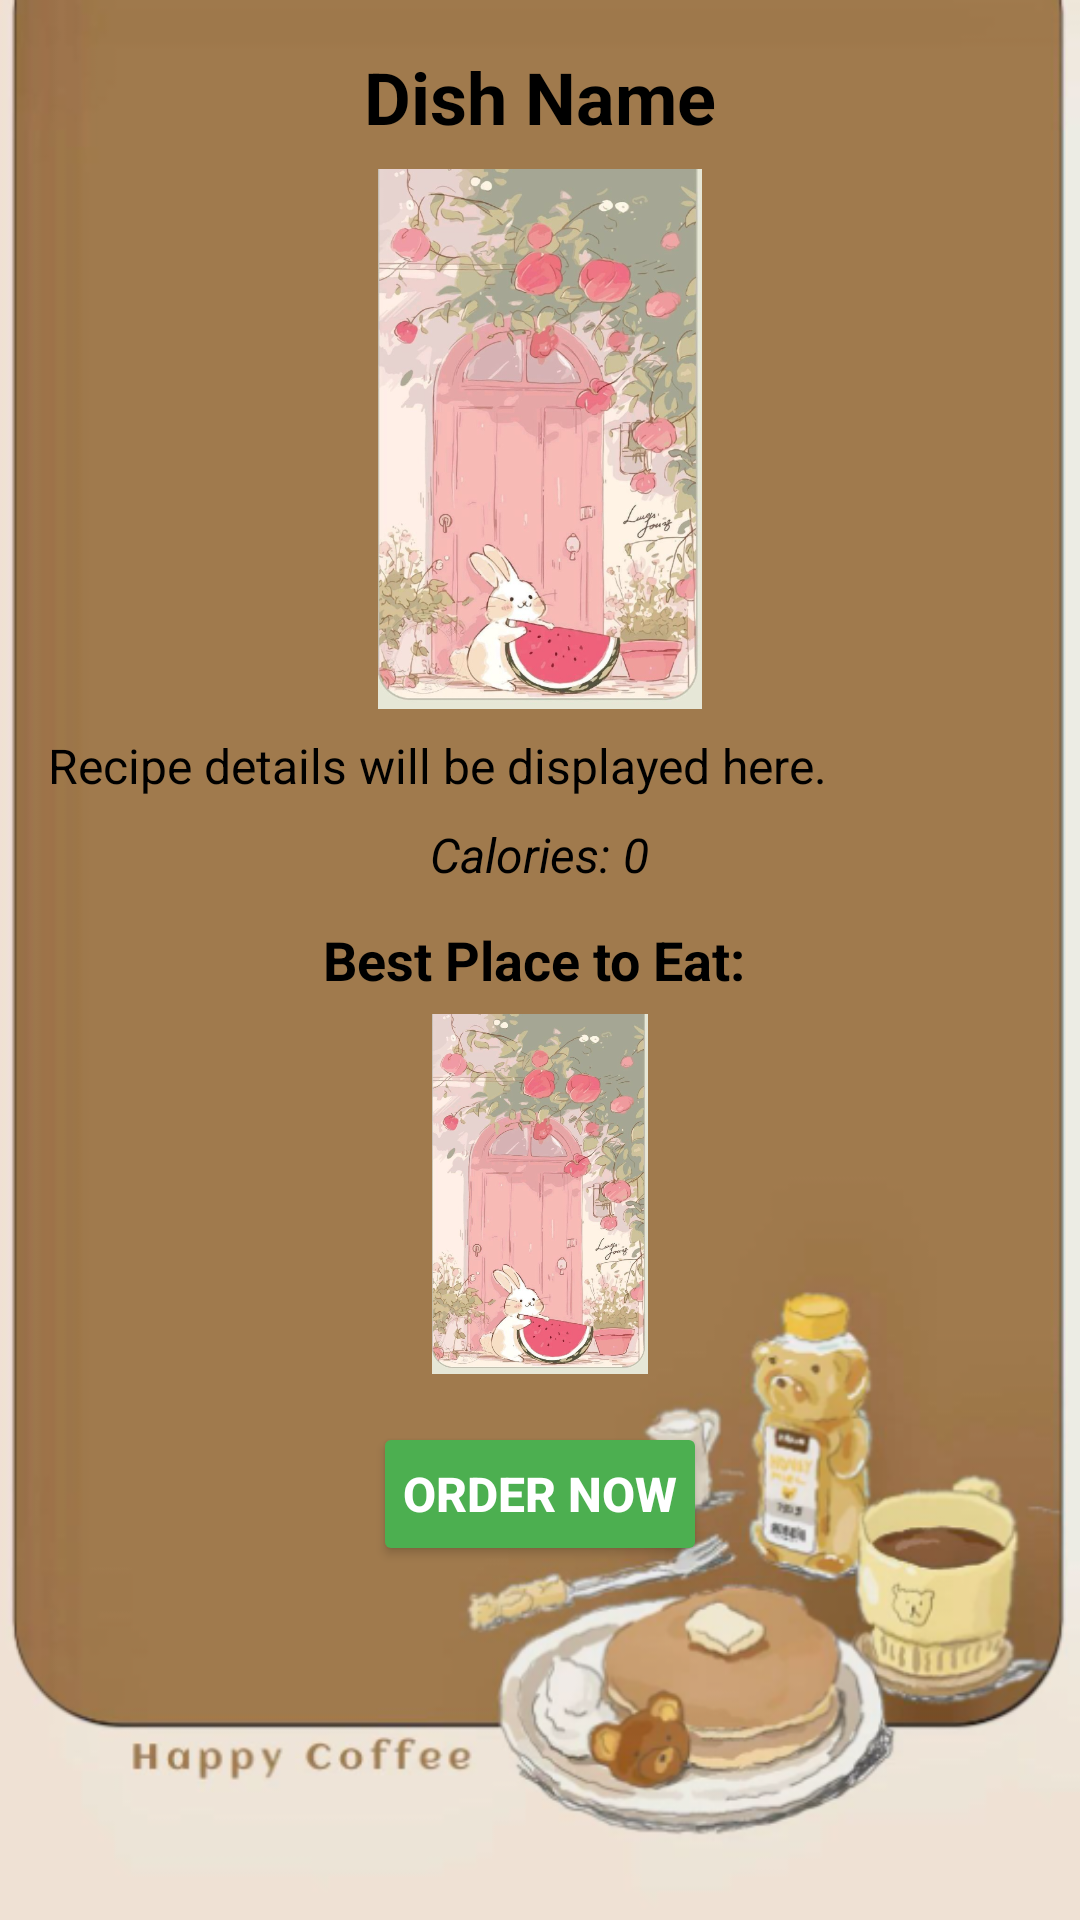

Android layout source for this screen:
<!-- AndroidManifest.xml: application theme Theme.FoodApp -->
<!-- res/layout/activity_results.xml -->
<?xml version="1.0" encoding="utf-8"?>
<ScrollView xmlns:android="http://schemas.android.com/apk/res/android"
    android:layout_width="match_parent"
    android:layout_height="match_parent"
    android:fillViewport="true"
    android:background="@drawable/result_bg"
    android:padding="16dp">

    <LinearLayout
        android:layout_width="match_parent"
        android:layout_height="wrap_content"
        android:orientation="vertical"
        android:gravity="center_horizontal">

        
        <TextView
            android:id="@+id/dishName"
            android:layout_width="wrap_content"
            android:layout_height="wrap_content"
            android:text="Dish Name"
            android:textSize="24sp"
            android:textStyle="bold"
            android:textColor="#000000"
            android:gravity="center"
            android:paddingBottom="8dp" />

        
        <ImageView
            android:id="@+id/dishImage"
            android:layout_width="180dp"
            android:layout_height="180dp"
            android:src="@drawable/no_image"
            android:scaleType="fitCenter"
            android:layout_marginBottom="8dp" />

        
        <TextView
            android:id="@+id/recipeDetails"
            android:layout_width="match_parent"
            android:layout_height="wrap_content"
            android:text="Recipe details will be displayed here."
            android:textSize="16sp"
            android:textColor="#000000"
            android:paddingBottom="8dp" />

        
        <TextView
            android:id="@+id/calorieCount"
            android:layout_width="wrap_content"
            android:layout_height="wrap_content"
            android:text="Calories: 0"
            android:textSize="16sp"
            android:textStyle="italic"
            android:textColor="#000000"
            android:paddingBottom="12dp" />

        
        <TextView
            android:id="@+id/restaurantName"
            android:layout_width="wrap_content"
            android:layout_height="wrap_content"
            android:text="Best Place to Eat: "
            android:textSize="18sp"
            android:textStyle="bold"
            android:textColor="#000000"
            android:gravity="center"
            android:paddingBottom="6dp" />

        
        <ImageView
            android:id="@+id/restaurantImage"
            android:layout_width="220dp"
            android:layout_height="120dp"
            android:src="@drawable/no_image"
            android:scaleType="fitCenter"
            android:layout_marginBottom="8dp" />

        
        <Button
            android:id="@+id/orderButton"
            android:layout_width="wrap_content"
            android:layout_height="wrap_content"
            android:text="Order Now"
            android:textSize="16sp"
            android:textStyle="bold"
            android:backgroundTint="@color/green"
            android:textColor="#FFFFFF"
            android:padding="10dp"
            android:layout_marginTop="8dp"/>
    </LinearLayout>
</ScrollView>
<!-- resources referenced by this layout -->
<resources>
  <color name="green">#4CAF50</color>
  <!-- drawable no_image: png bitmap (drawable, 582120 bytes) -->
  <!-- drawable result_bg: png bitmap (drawable, 129955 bytes) -->
  <style name="Theme.FoodApp" parent="Theme.MaterialComponents.DayNight.DarkActionBar">
          
          <item name="colorPrimary">#8B5A2B</item> 
          <item name="colorPrimaryVariant">#6F4320</item> 
          <item name="colorOnPrimary">@color/white</item> 
  
          <item name="colorSecondary">#A97142</item> 
          <item name="colorSecondaryVariant">#8B5A2B</item> 
          <item name="colorOnSecondary">@color/white</item> 
  
          <item name="android:windowBackground">@color/white</item> 
      </style>
  <color name="white">#FFFFFF</color>
</resources>
